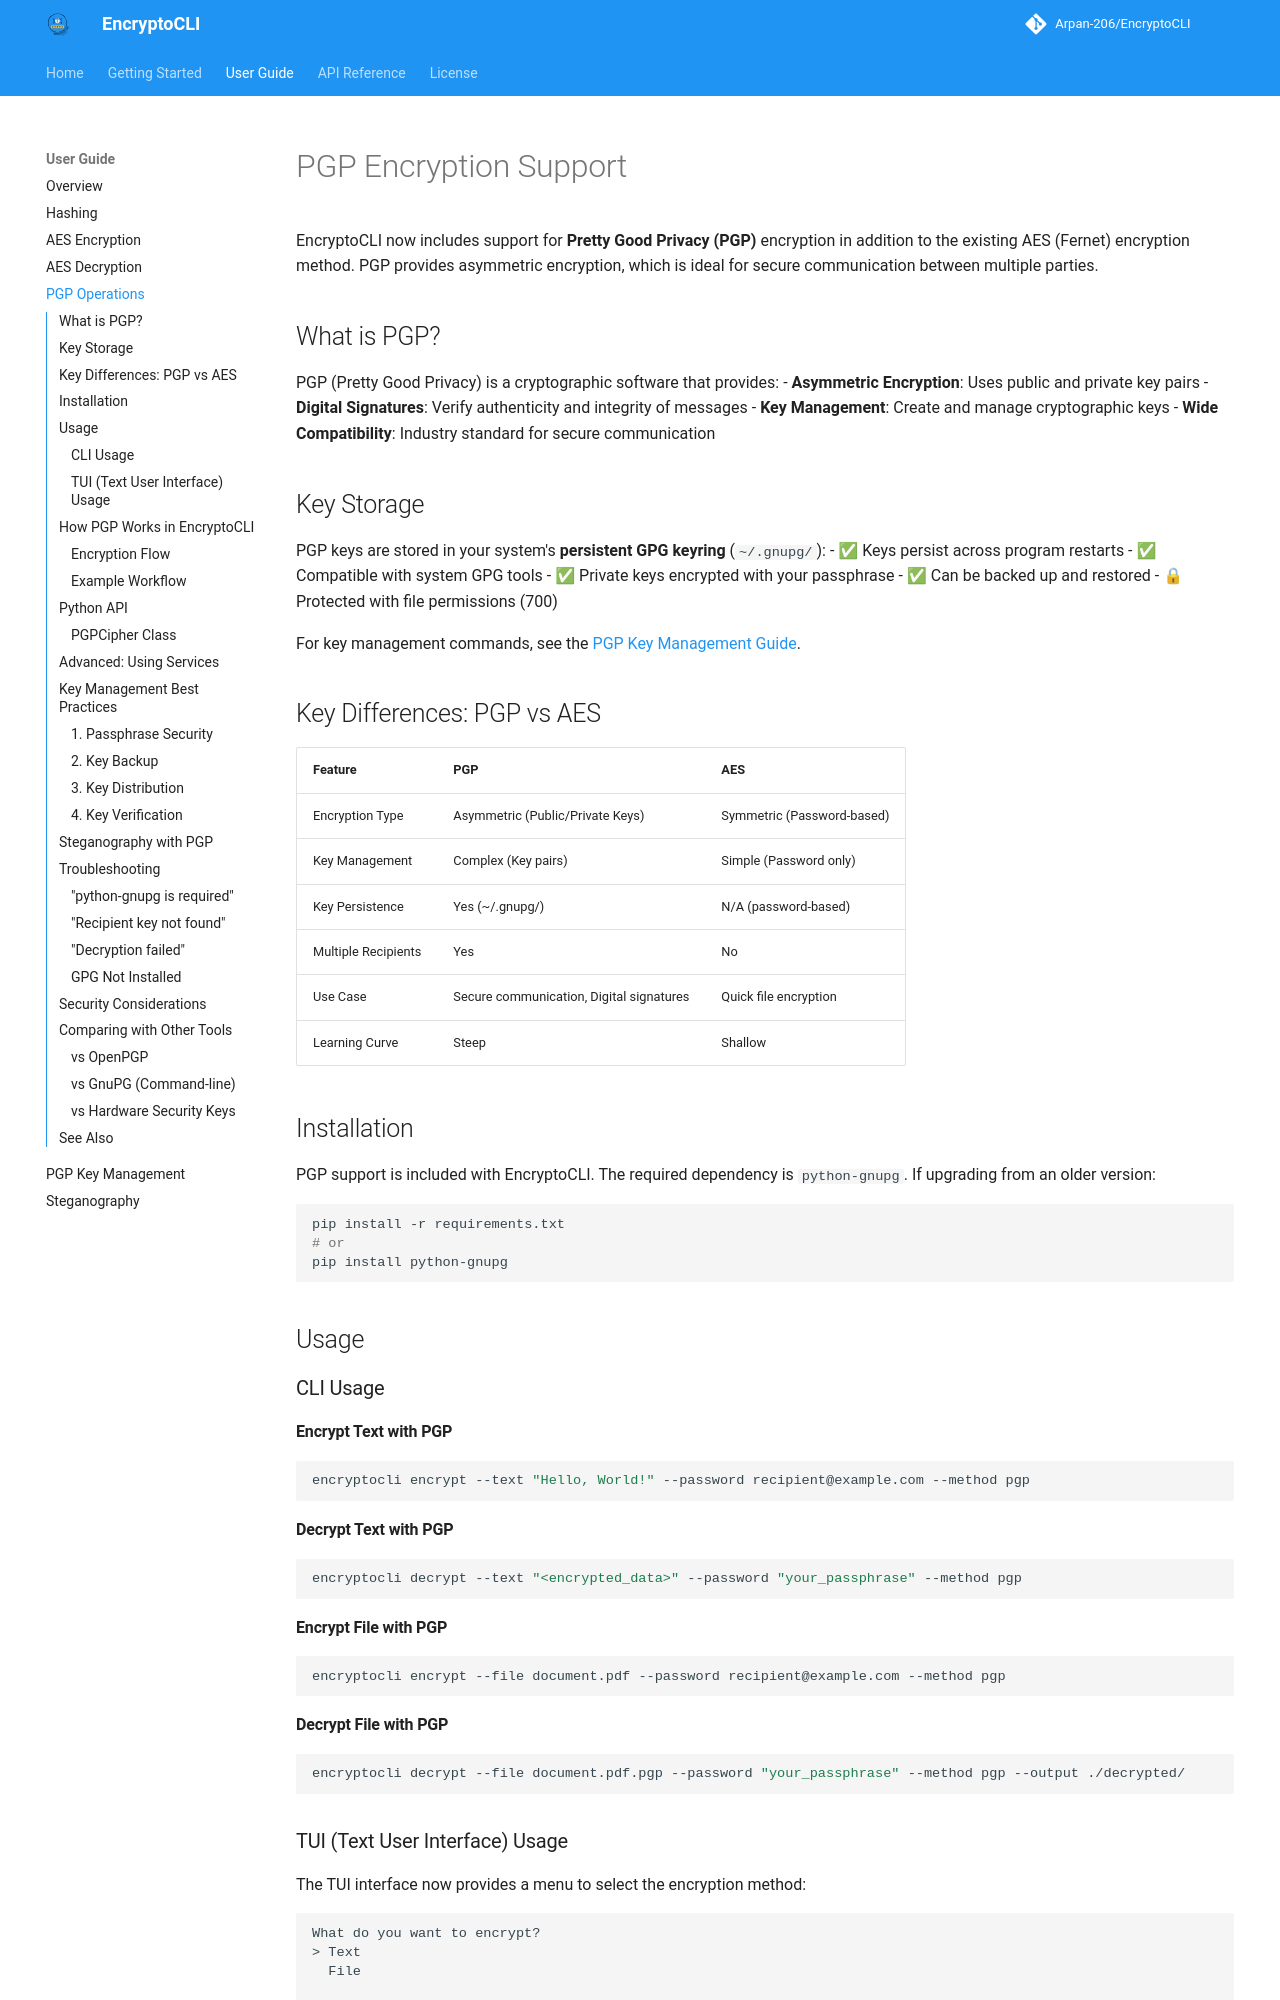

repository: Arpan-206/EncryptoCLI · page: user-guide/pgp/index.html · generator: mkdocs

# PGP Encryption Support

EncryptoCLI now includes support for **Pretty Good Privacy (PGP)** encryption in addition to the existing AES (Fernet) encryption method. PGP provides asymmetric encryption, which is ideal for secure communication between multiple parties.

## What is PGP?

PGP (Pretty Good Privacy) is a cryptographic software that provides:
- **Asymmetric Encryption**: Uses public and private key pairs
- **Digital Signatures**: Verify authenticity and integrity of messages
- **Key Management**: Create and manage cryptographic keys
- **Wide Compatibility**: Industry standard for secure communication

## Key Storage

PGP keys are stored in your system's **persistent GPG keyring** (`~/.gnupg/`):
- ✅ Keys persist across program restarts
- ✅ Compatible with system GPG tools
- ✅ Private keys encrypted with your passphrase
- ✅ Can be backed up and restored
- 🔒 Protected with file permissions (700)

For key management commands, see the [PGP Key Management Guide](pgp-key-management.md).

## Key Differences: PGP vs AES

| Feature | PGP | AES |
|---------|-----|-----|
| Encryption Type | Asymmetric (Public/Private Keys) | Symmetric (Password-based) |
| Key Management | Complex (Key pairs) | Simple (Password only) |
| Key Persistence | Yes (~/.gnupg/) | N/A (password-based) |
| Multiple Recipients | Yes | No |
| Use Case | Secure communication, Digital signatures | Quick file encryption |
| Learning Curve | Steep | Shallow |

## Installation

PGP support is included with EncryptoCLI. The required dependency is `python-gnupg`. If upgrading from an older version:

```bash
pip install -r requirements.txt
# or
pip install python-gnupg
```

## Usage

### CLI Usage

#### Encrypt Text with PGP
```bash
encryptocli encrypt --text "Hello, World!" --password recipient@example.com --method pgp
```

#### Decrypt Text with PGP
```bash
encryptocli decrypt --text "<encrypted_data>" --password "your_passphrase" --method pgp
```
